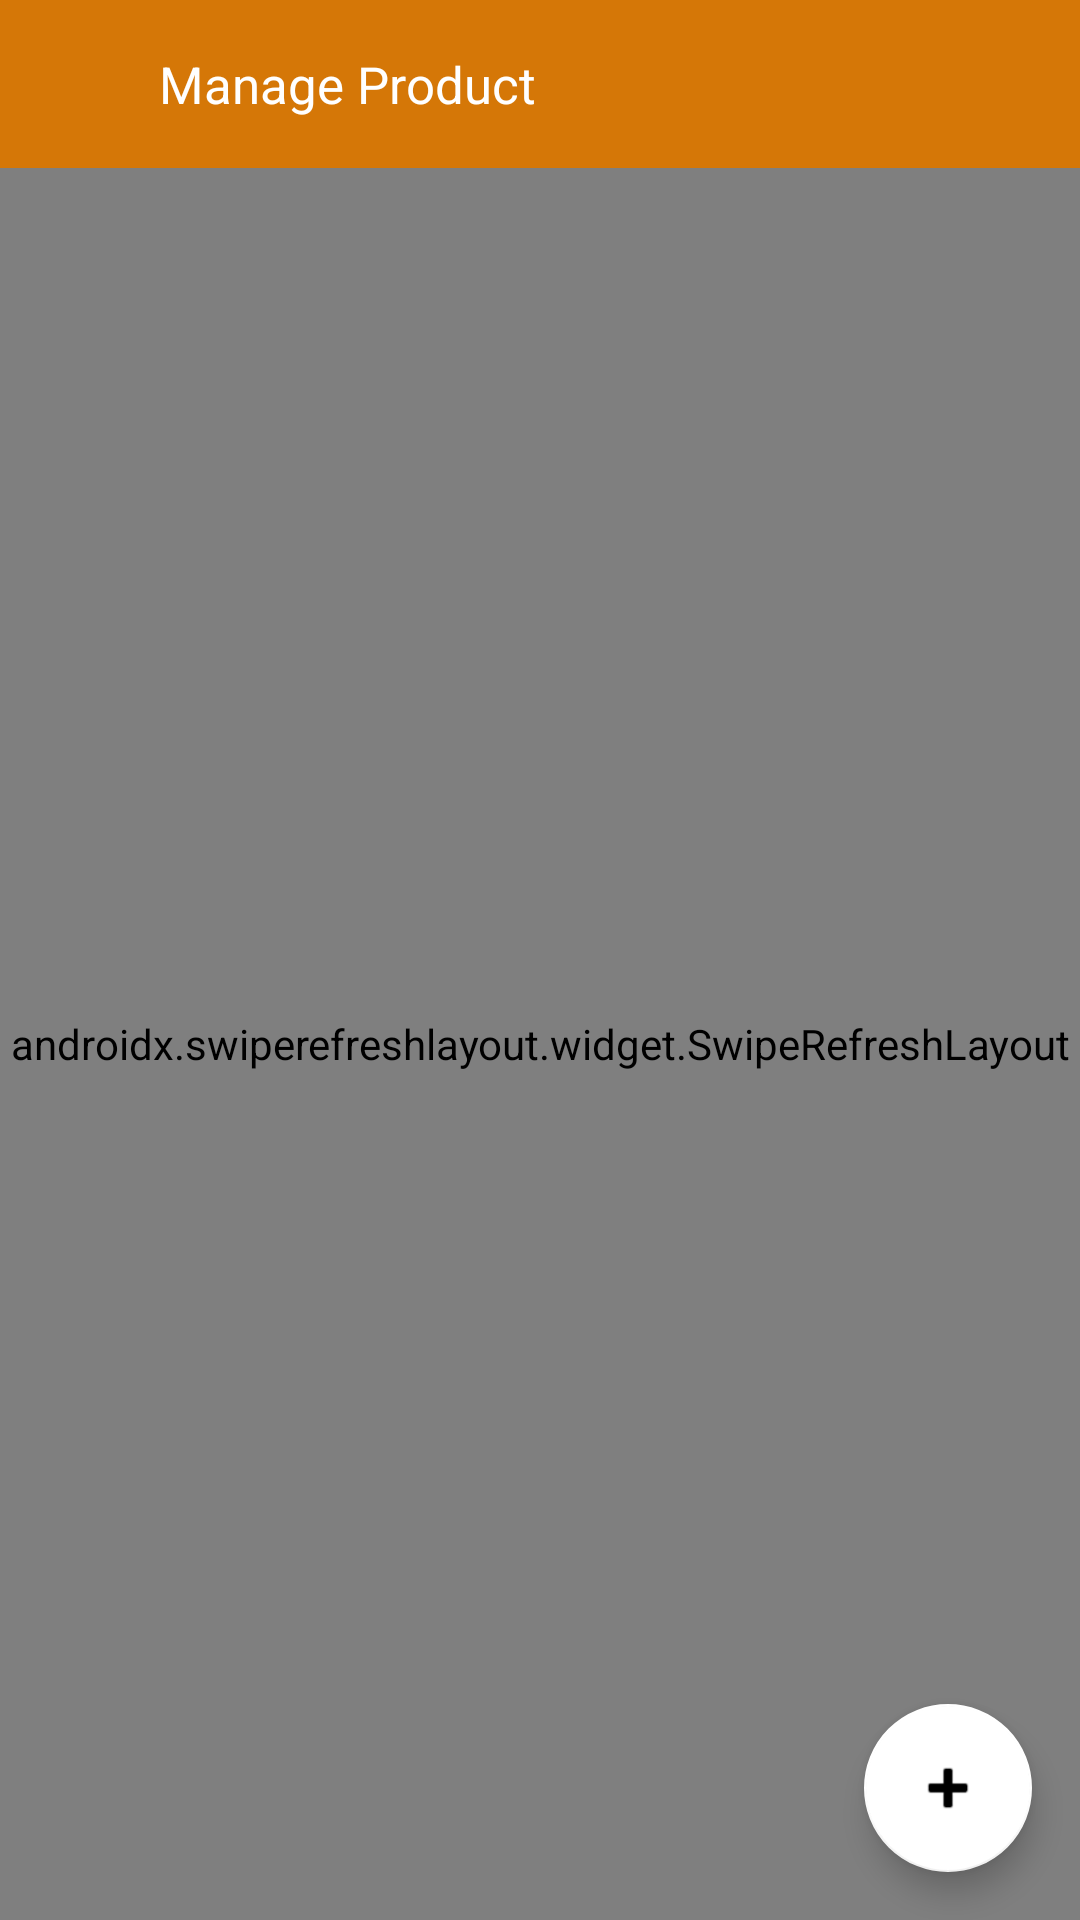

The Android layout XML behind this screen, and the referenced resources:
<!-- AndroidManifest.xml: application theme Theme.MyGroceryAdmin -->
<!-- res/layout/fragment_product_dashboard.xml -->
<?xml version="1.0" encoding="utf-8"?>
<layout xmlns:android="http://schemas.android.com/apk/res/android"
    xmlns:app="http://schemas.android.com/apk/res-auto"
    xmlns:tools="http://schemas.android.com/tools">

    <data>

    </data>

    <androidx.constraintlayout.widget.ConstraintLayout
        android:layout_width="match_parent"
        android:layout_height="match_parent">

        <com.google.android.material.appbar.AppBarLayout
            android:id="@+id/appbar"
            android:layout_width="match_parent"
            android:layout_height="?attr/actionBarSize"
            android:fitsSystemWindows="true"
            app:layout_constraintEnd_toEndOf="parent"
            app:layout_constraintStart_toStartOf="parent"
            app:layout_constraintTop_toTopOf="parent">

            <com.google.android.material.appbar.MaterialToolbar
                android:id="@+id/toolbar"
                android:layout_width="match_parent"
                android:layout_height="?attr/actionBarSize"
                android:background="@color/orange_lite"
                app:contentInsetLeft="0dp"
                app:contentInsetStart="0dp"
                app:contentInsetStartWithNavigation="0dp">

                <RelativeLayout
                    android:id="@+id/relativeLayout"
                    android:layout_width="match_parent"
                    android:layout_height="match_parent"
                    android:orientation="horizontal">

                    <ImageView
                        android:id="@+id/imageBack"
                        android:layout_width="48dp"
                        android:layout_height="match_parent"
                        android:contentDescription="@string/back_button"
                        android:padding="10dp"
                        android:src="@drawable/ic_baseline_arrow_back_24" />

                    <TextView
                        android:id="@+id/title"
                        android:layout_width="match_parent"
                        android:layout_height="match_parent"
                        android:layout_marginStart="5dp"
                        android:layout_toEndOf="@+id/imageBack"
                        android:focusable="true"
                        android:fontFamily="sans-serif"
                        android:gravity="center_vertical"
                        android:text="Manage Product"
                        android:textColor="@color/white"
                        android:textSize="17sp" />

                </RelativeLayout>

            </com.google.android.material.appbar.MaterialToolbar>

        </com.google.android.material.appbar.AppBarLayout>

        <com.airbnb.lottie.LottieAnimationView
            android:id="@+id/lottieNotFound"
            android:layout_width="match_parent"
            android:layout_height="wrap_content"
            android:padding="40dp"
            android:visibility="gone"
            app:layout_constraintBottom_toBottomOf="parent"
            app:layout_constraintEnd_toEndOf="parent"
            app:layout_constraintStart_toStartOf="parent"
            app:layout_constraintTop_toBottomOf="@+id/appbar"
            app:lottie_autoPlay="true"
            app:lottie_loop="false"
            app:lottie_rawRes="@raw/not_found" />

        <androidx.swiperefreshlayout.widget.SwipeRefreshLayout
            android:layout_width="match_parent"
            android:layout_height="0dp"
            app:layout_constraintTop_toBottomOf="@+id/appbar"
            app:layout_constraintStart_toStartOf="parent"
            app:layout_constraintEnd_toEndOf="parent"
            android:id="@+id/swipeRefresh"
            app:layout_constraintBottom_toBottomOf="parent">
            <androidx.recyclerview.widget.RecyclerView
                android:id="@+id/recyclerView"
                android:layout_width="match_parent"
                android:layout_height="0dp"
                app:layoutManager="androidx.recyclerview.widget.GridLayoutManager"
                app:layout_constraintBottom_toBottomOf="parent"
                app:layout_constraintEnd_toEndOf="parent"
                app:layout_constraintStart_toStartOf="parent"
                app:layout_constraintTop_toBottomOf="@+id/appbar"
                app:spanCount="2"
                tools:listitem="@layout/product_list_item" />
        </androidx.swiperefreshlayout.widget.SwipeRefreshLayout>


        <com.google.android.material.floatingactionbutton.FloatingActionButton
            android:id="@+id/fab"
            android:layout_width="wrap_content"
            android:layout_height="wrap_content"
            android:layout_gravity="bottom|end"
            android:layout_margin="16dp"
            android:contentDescription="fab"
            app:backgroundTint="@color/white"
            android:src="@android:drawable/ic_input_add"
            app:layout_constraintBottom_toBottomOf="parent"
            app:layout_constraintEnd_toEndOf="parent"
            app:rippleColor="@color/white" />
    </androidx.constraintlayout.widget.ConstraintLayout>
</layout>
<!-- res/layout/product_list_item.xml (included above) -->
<?xml version="1.0" encoding="utf-8"?>
<com.google.android.material.card.MaterialCardView xmlns:android="http://schemas.android.com/apk/res/android"
    android:layout_width="match_parent"
    android:layout_height="wrap_content"
    xmlns:app="http://schemas.android.com/apk/res-auto"
    app:cardElevation="2dp"
    android:layout_marginTop="5dp"
    android:layout_marginBottom="5dp"
    android:layout_marginHorizontal="10dp"
    app:cardBackgroundColor="@color/white"
    app:cardCornerRadius="5dp">

    <androidx.constraintlayout.widget.ConstraintLayout
        android:layout_width="match_parent"
        android:layout_height="match_parent">
        <ImageView
            android:layout_width="match_parent"
            android:layout_height="150dp"
            android:layout_marginHorizontal="10dp"
            android:layout_marginVertical="10dp"
            app:layout_constraintTop_toTopOf="parent"
            app:layout_constraintStart_toStartOf="parent"
            app:layout_constraintEnd_toEndOf="parent"
            android:scaleType="centerCrop"
            android:contentDescription="@string/product_image"
            android:id="@+id/productImage"/>

        <View
            android:layout_width="match_parent"
            android:layout_height="150dp"
            android:layout_marginHorizontal="10dp"
            android:layout_marginVertical="10dp"
            android:background="@drawable/shadow_image"
            app:layout_constraintStart_toStartOf="parent"
            app:layout_constraintTop_toTopOf="parent"
            app:layout_constraintEnd_toEndOf="parent"/>

        <TextView
            android:layout_width="match_parent"
            android:layout_height="wrap_content"
            app:layout_constraintTop_toBottomOf="@+id/productImage"
            android:text="@string/app_name"
            android:textColor="@color/black"
            android:textSize="13sp"
            android:id="@+id/productName"
            android:layout_marginHorizontal="10dp"
            app:layout_constraintStart_toStartOf="parent"
            android:layout_marginBottom="10dp"
            android:layout_marginTop="5dp"
            android:gravity="start"/>

        <ImageButton
            android:layout_width="35dp"
            android:layout_height="35dp"
            android:src="@drawable/ic_baseline_more_vert_24"
            android:id="@+id/productMenu"
            android:background="@drawable/rounded_background"
            android:layout_marginEnd="10dp"
            android:padding="10dp"
            android:scaleType="centerCrop"
            app:layout_constraintTop_toTopOf="@+id/productName"
            app:layout_constraintBottom_toBottomOf="@+id/productStock"
            app:layout_constraintEnd_toEndOf="parent"
            app:tint="@color/black"
            android:contentDescription="menu" />
        <TextView
            android:layout_width="wrap_content"
            android:layout_height="20dp"
            app:layout_constraintTop_toBottomOf="@+id/productName"
            android:text="@string/app_name"
            android:textColor="@color/black"
            android:textSize="11sp"
            android:id="@+id/productStock"
            android:paddingHorizontal="5dp"
            android:background="@drawable/background_rounded_green"
            android:layout_marginBottom="10dp"
            android:gravity="center_vertical"
            android:layout_marginHorizontal="10dp"
            app:layout_constraintBottom_toBottomOf="parent"
            app:layout_constraintStart_toStartOf="parent"
            android:layout_marginTop="5dp"/>

        <TextView
            android:layout_width="wrap_content"
            android:layout_height="20dp"
            android:text="@string/app_name"
            android:textSize="11sp"
            android:textColor="@color/white"
            android:id="@+id/txtIsSellingFast"
            android:gravity="center_vertical"
            android:paddingHorizontal="5dp"
            android:background="@drawable/background_discount"
            app:layout_constraintStart_toStartOf="parent"
            app:layout_constraintTop_toTopOf="parent"
            android:layout_marginTop="20dp"/>

    </androidx.constraintlayout.widget.ConstraintLayout>

</com.google.android.material.card.MaterialCardView>
<!-- resources referenced by this layout -->
<resources>
  <color name="black">#FF000000</color>
  <color name="orange_lite">#D57707</color>
  <color name="white">#FFFFFFFF</color>
  <!-- drawable background_discount (drawable) -->
  <?xml version="1.0" encoding="utf-8"?>
  <layer-list xmlns:android="http://schemas.android.com/apk/res/android">
  
      <item >
          <shape android:shape="rectangle">
              <corners android:topRightRadius="5dp"
                  android:bottomRightRadius="5dp"/>
              <solid android:color="@color/green"/>
              <stroke android:width="1dp"
                  android:color="@color/white"/>
          </shape>
      </item>
  </layer-list>
  <!-- drawable rounded_background (drawable) -->
  <?xml version="1.0" encoding="utf-8"?>
  <shape xmlns:android="http://schemas.android.com/apk/res/android"
      android:shape="oval">
      <solid android:color="#cfcfcf"/>
  
  
  </shape>
  <!-- drawable shadow_image (drawable) -->
  <?xml version="1.0" encoding="utf-8"?>
  <selector xmlns:android="http://schemas.android.com/apk/res/android">
  
      <item >
          <shape android:shape="rectangle">
              <gradient
                  android:endColor="#00000000"
                  android:centerColor="#03000000"
                  android:startColor="#E6151515"
                  android:angle="90"
                  />
          </shape>
      </item>
  
  </selector>
  <string name="app_name">My Sample App</string>
  <string name="back_button">Back Button</string>
  <string name="product_image">product image</string>
  <style name="Theme.MyGroceryAdmin" parent="Theme.MaterialComponents.DayNight.NoActionBar">
          
          <item name="colorPrimary">@color/green</item>
          <item name="colorPrimaryVariant">@color/orange</item>
          <item name="colorOnPrimary">@color/white</item>
          
          <item name="colorSecondary">@color/green</item>
          <item name="colorSecondaryVariant">@color/orange</item>
          <item name="colorOnSecondary">@color/black</item>
          
          <item name="android:statusBarColor" tools:targetApi="l">?attr/colorPrimaryVariant</item>
          
  
  
      </style>
  <color name="green">#1d9106</color>
  <color name="orange">#FF9800</color>
</resources>
